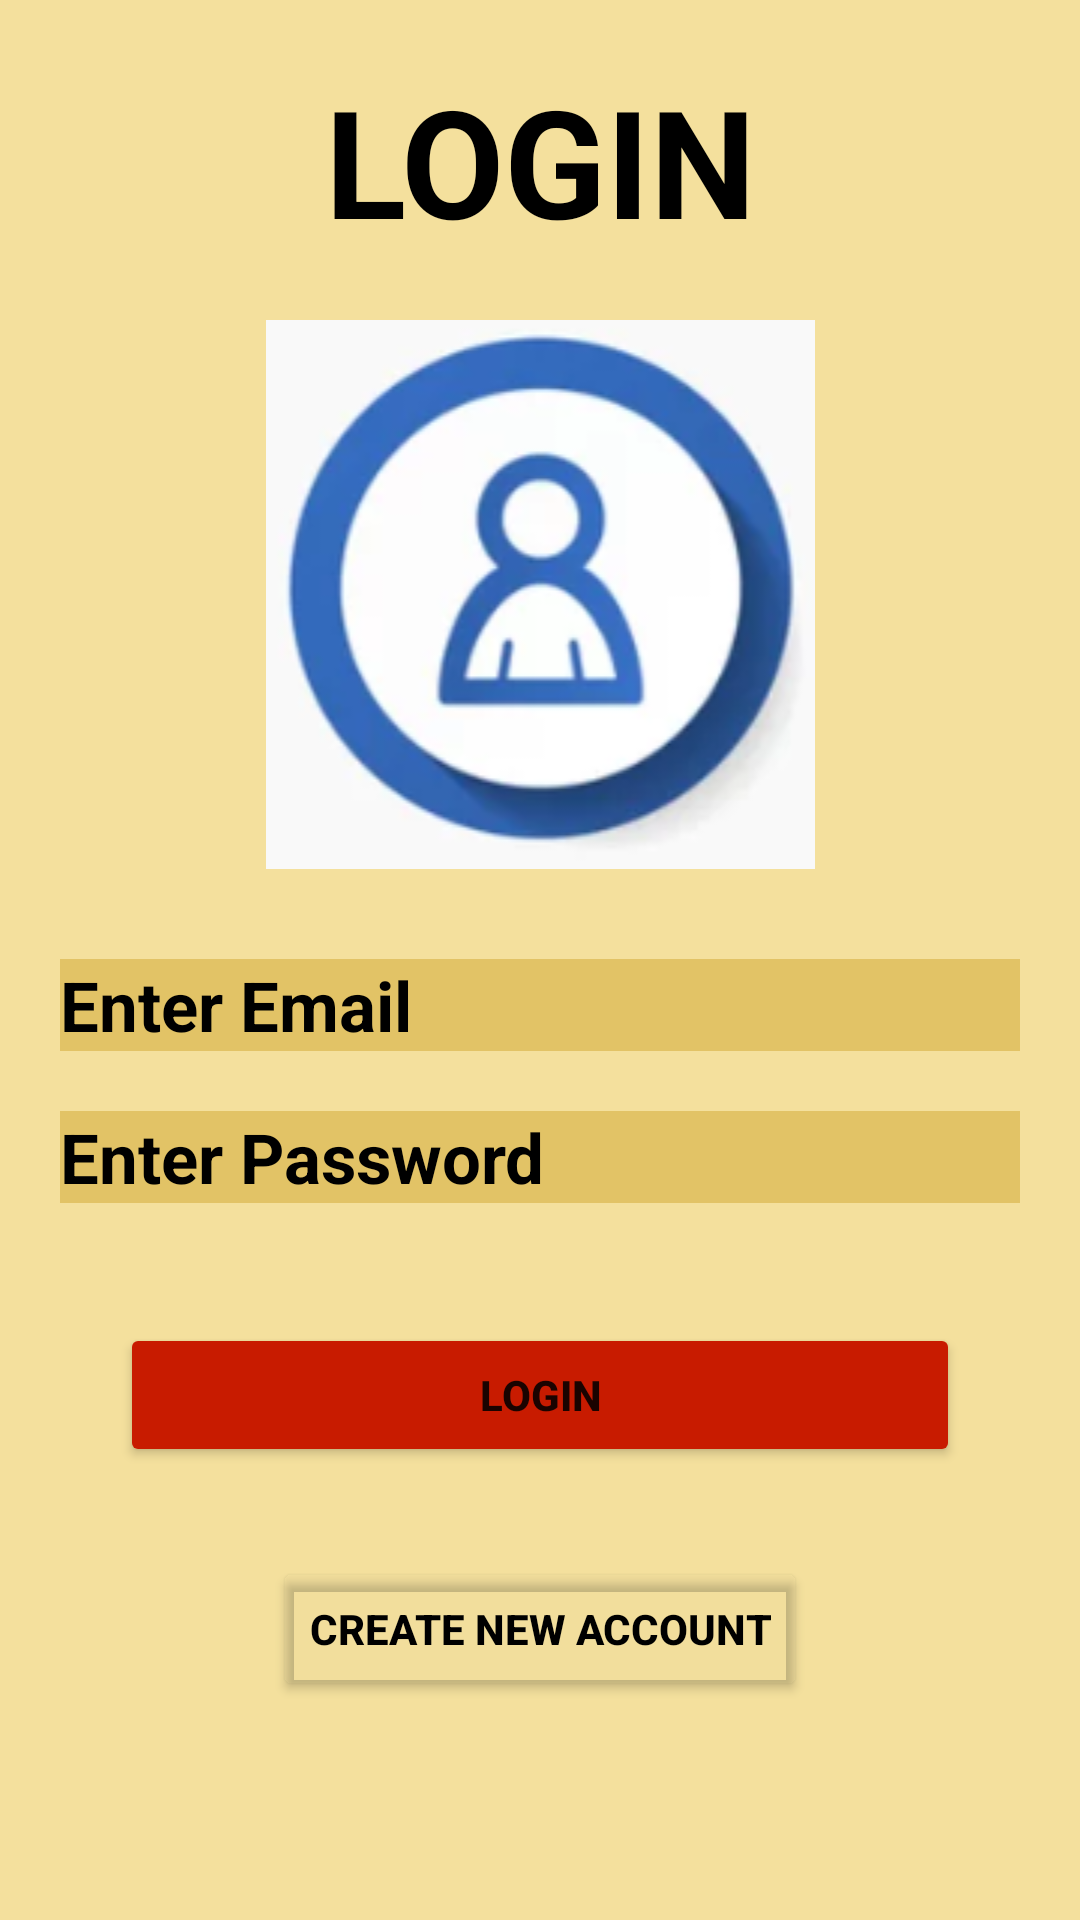

Layout XML and referenced resources for this Android screen:
<!-- AndroidManifest.xml: application theme Theme.Splashscreenwithlifecycle -->
<!-- res/layout/activity_login.xml -->
<?xml version="1.0" encoding="utf-8"?>
<LinearLayout xmlns:android="http://schemas.android.com/apk/res/android"
    xmlns:app="http://schemas.android.com/apk/res-auto"
    xmlns:tools="http://schemas.android.com/tools"
    android:layout_width="match_parent"
    android:layout_height="match_parent"
    android:orientation="vertical"
    android:padding="10dp"
    android:background="#F4E09D"
    tools:context=".Login">


    <TextView
        android:id="@+id/head"
        android:layout_width="wrap_content"
        android:layout_height="wrap_content"
        android:text="LOGIN"
        android:textColor="@color/black"
        android:textSize="50dp"
        android:textAlignment="center"
        android:layout_gravity="center"
        android:textStyle="bold"
        android:layout_marginTop="10dp"
        android:layout_marginBottom="20dp"/>

    <ImageView
        android:id="@+id/imageView2"
        android:layout_width="match_parent"
        android:layout_height="wrap_content"
        app:srcCompat="@drawable/profile"
        android:layout_marginBottom="20dp"/>

    <EditText
        android:id="@+id/edtEmail"
        android:layout_width="match_parent"
        android:layout_height="wrap_content"
        android:layout_margin="10sp"
        android:ems="10"
        android:textSize="23dp"
        android:inputType="textPersonName"
        android:textColor="#000000"
        android:hint="Enter Email"
        android:layout_below="@+id/head"
        android:textStyle="bold"
        android:textColorHint="@color/black"
        tools:ignore="TouchTargetSizeCheck"
        tools:layout_editor_absoluteY="279dp"
        android:background="#E3E0BF60"/>


    <EditText
        android:id="@+id/edtPass"
        android:layout_width="match_parent"
        android:layout_height="wrap_content"
        android:layout_margin="10dp"
        android:hint="Enter Password"
        android:textStyle="bold"
        android:textSize="23dp"
        android:layout_below="@+id/edtEmail"
        android:textColorHint="@color/black"
        android:textColor="@color/black"
        android:ems="10"
        android:inputType="textPassword"
        android:background="#E3E0BF60"
        app:passwordToggleEnabled="true"/>

    <Button
        android:id="@+id/btnlLogin"
        android:layout_width="match_parent"
        android:layout_height="wrap_content"
        android:text="Login"
        android:layout_below="@+id/edtPass"
        android:layout_margin="30dp"
        android:textStyle="bold"
        android:backgroundTint="#C81B00"/>

    <Button
        android:id="@+id/btnLoginPage"
        android:layout_width="wrap_content"
        android:layout_height="wrap_content"
        android:text="Create New Account"
        android:layout_below="@+id/btnLogin"
        android:textColor="@color/black"
        android:layout_gravity="center"
        android:textStyle="bold"
        android:backgroundTint="#02000000"/>

</LinearLayout>
<!-- resources referenced by this layout -->
<resources>
  <!-- drawable profile: png bitmap (drawable, 42487 bytes) -->
  <style name="Theme.Splashscreenwithlifecycle" parent="Theme.MaterialComponents.DayNight.DarkActionBar">
          
          <item name="colorPrimary">@color/purple_500</item>
          <item name="colorPrimaryVariant">@color/purple_700</item>
          <item name="colorOnPrimary">@color/white</item>
          
          <item name="colorSecondary">@color/teal_200</item>
          <item name="colorSecondaryVariant">@color/teal_700</item>
          <item name="colorOnSecondary">@color/black</item>
          
          <item name="android:statusBarColor" tools:targetApi="l">?attr/colorPrimaryVariant</item>
          
      </style>
  <!-- not gathered from this repository: default colours our renderer supplied (Android Studio template values) -->
  <color name="purple_500">#FF6200EE</color>
  <color name="purple_700">#FF3700B3</color>
  <color name="teal_200">#FF03DAC5</color>
  <color name="teal_700">#FF018786</color>
  <color name="black">#FF000000</color>
  <color name="white">#FFFFFFFF</color>
</resources>
